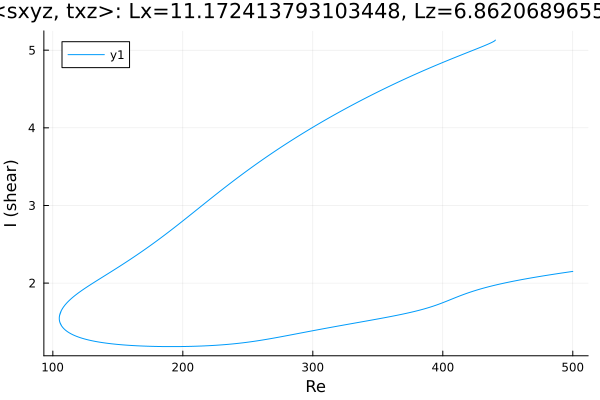

Data behind this chart, as committed beside it:
Re, shear
500.0, 2.151
499.1, 2.149
497.7, 2.145
496.3, 2.142
494.8, 2.138
494.1, 2.136
492.7, 2.133
491.3, 2.129
489.8, 2.126
488.4, 2.122
487, 2.119
485.6, 2.115
484.2, 2.111
482.8, 2.108
481.4, 2.104
479.9, 2.1
478.5, 2.096
477.1, 2.093
476.1, 2.09
474.7, 2.086
473.3, 2.082
471.9, 2.078
470.4, 2.074
469, 2.07
467.6, 2.066
466.2, 2.062
464.8, 2.058
463.4, 2.053
462, 2.049
460.5, 2.045
459.1, 2.04
457.7, 2.036
456.3, 2.031
454.9, 2.027
453.5, 2.022
452.1, 2.017
450.6, 2.012
449.2, 2.007
447.8, 2.002
446.4, 1.997
445, 1.992
443.6, 1.987
442.2, 1.981
440.7, 1.976
439.3, 1.97
437.9, 1.964
436.5, 1.958
435.1, 1.952
433.7, 1.946
432.7, 1.942
431.3, 1.935
429.8, 1.929
428.4, 1.922
427, 1.915
425.6, 1.908
424.2, 1.9
422.8, 1.893
421.4, 1.885
419.9, 1.877
418.5, 1.869
... 1,130 more rows
